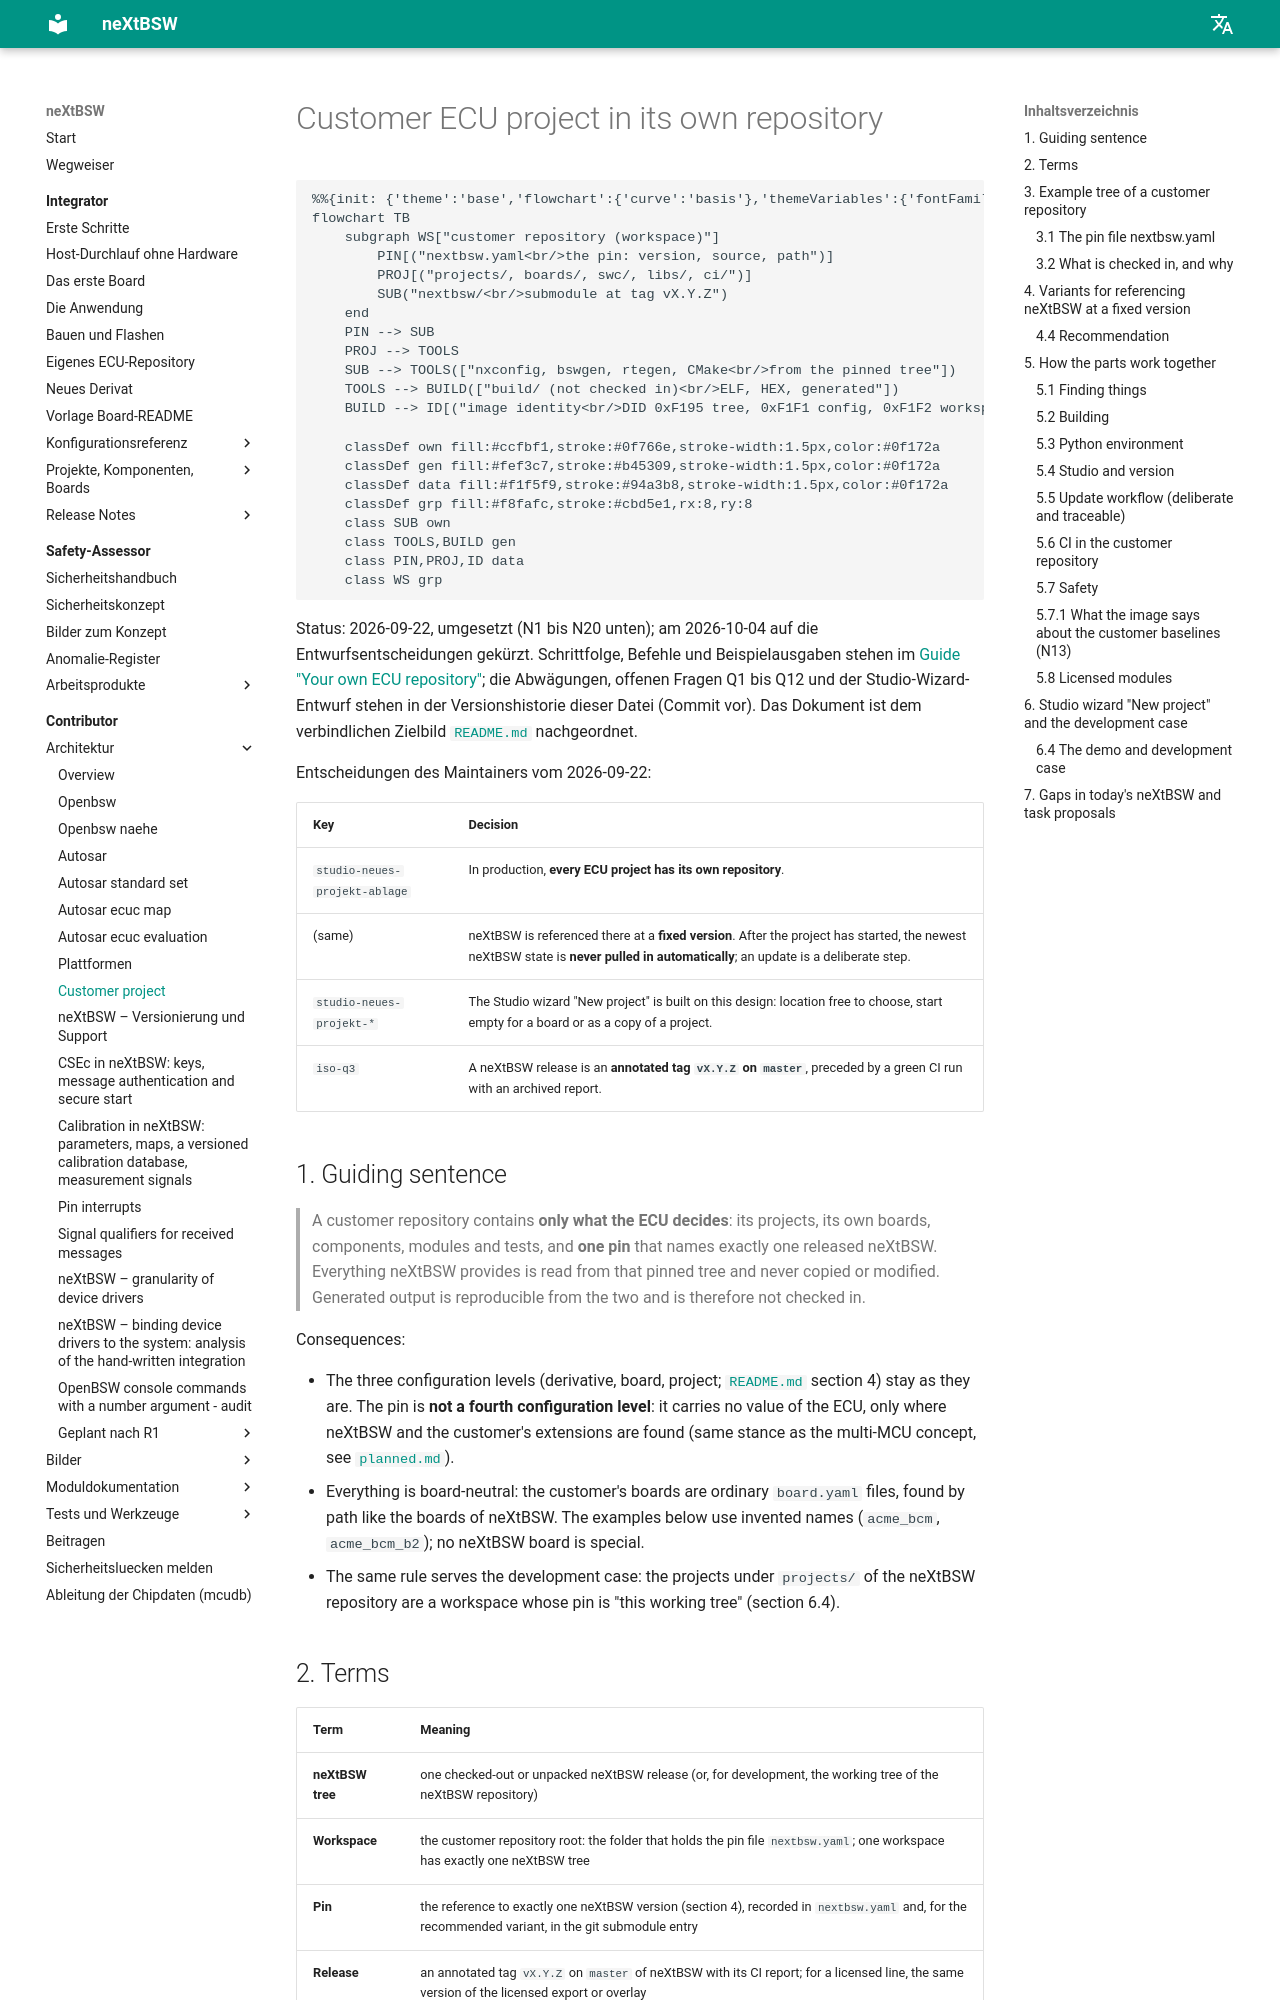

repository: danielsimonreinhardt/neXtBSW · page: 1.0.0/doc/architecture/customer-project/index.html · generator: mkdocs

<!-- SPDX-License-Identifier: Apache-2.0 -->

# Customer ECU project in its own repository

```mermaid
%%{init: {'theme':'base','flowchart':{'curve':'basis'},'themeVariables':{'fontFamily':'Segoe UI, Helvetica, Arial, sans-serif','fontSize':'14px','background':'#ffffff','primaryColor':'#ffffff','primaryBorderColor':'#64748b','primaryTextColor':'#0f172a','lineColor':'#475569','edgeLabelBackground':'#ffffff','tertiaryColor':'#f8fafc','clusterBkg':'#f8fafc','clusterBorder':'#cbd5e1'}}}%%
flowchart TB
    subgraph WS["customer repository (workspace)"]
        PIN[("nextbsw.yaml<br/>the pin: version, source, path")]
        PROJ[("projects/, boards/, swc/, libs/, ci/")]
        SUB("nextbsw/<br/>submodule at tag vX.Y.Z")
    end
    PIN --> SUB
    PROJ --> TOOLS
    SUB --> TOOLS(["nxconfig, bswgen, rtegen, CMake<br/>from the pinned tree"])
    TOOLS --> BUILD(["build/ (not checked in)<br/>ELF, HEX, generated"])
    BUILD --> ID[("image identity<br/>DID 0xF195 tree, 0xF1F1 config, 0xF1F2 workspace")]

    classDef own fill:#ccfbf1,stroke:#0f766e,stroke-width:1.5px,color:#0f172a
    classDef gen fill:#fef3c7,stroke:#b45309,stroke-width:1.5px,color:#0f172a
    classDef data fill:#f1f5f9,stroke:#94a3b8,stroke-width:1.5px,color:#0f172a
    classDef grp fill:#f8fafc,stroke:#cbd5e1,rx:8,ry:8
    class SUB own
    class TOOLS,BUILD gen
    class PIN,PROJ,ID data
    class WS grp
```

Status: 2026-09-22, **ARCH-54**, umgesetzt (N1 bis N20 unten); am 2026-10-04 (DOC-75) auf die Entwurfsentscheidungen
gekürzt. Schrittfolge, Befehle und Beispielausgaben stehen im [Guide "Your own ECU repository"](../guide/customer-project.md);
die Abwägungen, offenen Fragen Q1 bis Q12 und der Studio-Wizard-Entwurf stehen in der Versionshistorie dieser Datei
(Commit vor DOC-75). Das Dokument ist dem verbindlichen Zielbild [`README.md`](README.md) nachgeordnet.

Entscheidungen des Nutzers vom 2026-09-22:

| Key | Decision |
|---|---|
| `studio-neues-projekt-ablage` | In production, **every ECU project has its own repository**. |
| (same) | neXtBSW is referenced there at a **fixed version**. After the project has started, the newest neXtBSW state is **never pulled in automatically**; an update is a deliberate step. |
| `studio-neues-projekt-*` | The Studio wizard "New project" (TOOL-59) is built on this design: location free to choose, start empty for a board or as a copy of a project. |
| `iso-q3` (SYS-68) | A neXtBSW release is an **annotated tag `vX.Y.Z` on `master`**, preceded by a green CI run with an archived report. |

## 1. Guiding sentence

> A customer repository contains **only what the ECU decides**: its projects, its own boards, components, modules and
> tests, and **one pin** that names exactly one released neXtBSW. Everything neXtBSW provides is read from that pinned
> tree and never copied or modified. Generated output is reproducible from the two and is therefore not checked in.

Consequences:

- The three configuration levels (derivative, board, project; [`README.md`](README.md) section 4) stay as they are.
  The pin is **not a fourth configuration level**: it carries no value of the ECU, only where neXtBSW and the
  customer's extensions are found (same stance as the multi-MCU concept, see [`planned.md`](planned.md)).
- Everything is board-neutral: the customer's boards are ordinary `board.yaml` files, found by path like the boards of
  neXtBSW. The examples below use invented names (`acme_bcm`, `acme_bcm_b2`); no neXtBSW board is special.
- The same rule serves the development case: the projects under `projects/` of the neXtBSW repository are a
  workspace whose pin is "this working tree" (section 6.4).

## 2. Terms

| Term | Meaning |
|---|---|
| **neXtBSW tree** | one checked-out or unpacked neXtBSW release (or, for development, the working tree of the neXtBSW repository) |
| **Workspace** | the customer repository root: the folder that holds the pin file `nextbsw.yaml`; one workspace has exactly one neXtBSW tree |
| **Pin** | the reference to exactly one neXtBSW version (section 4), recorded in `nextbsw.yaml` and, for the recommended variant, in the git submodule entry |
| **Release** | an annotated tag `vX.Y.Z` on `master` of neXtBSW (SYS-68) with its CI report; for a licensed line, the same version of the licensed export or overlay |
| **Update** | moving the pin from one release to another, as a reviewed change of its own (section 5.5) |
